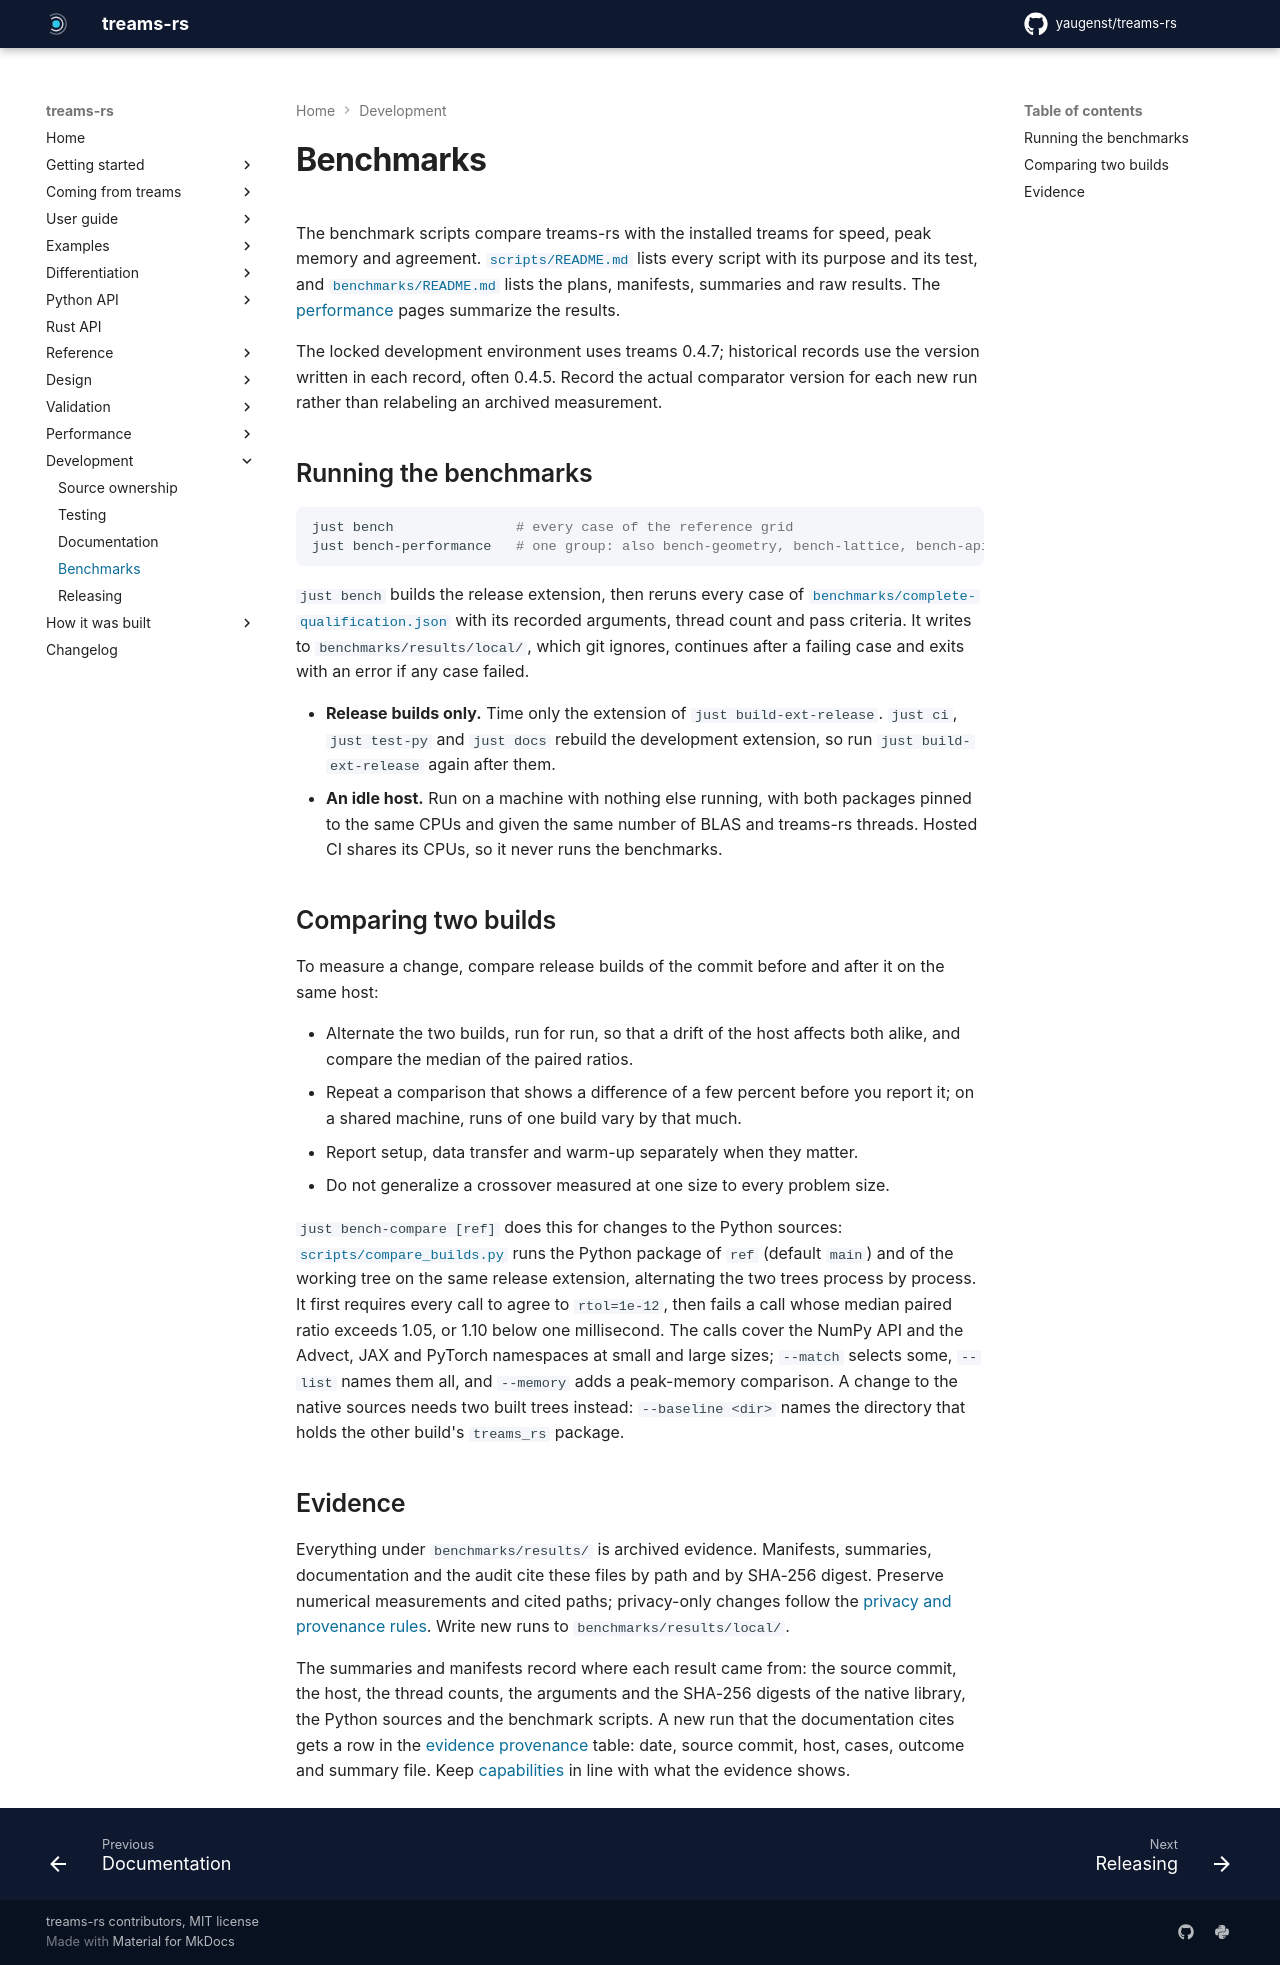

repository: yaugenst/treams-rs · page: dev/development/benchmarks/index.html · generator: mkdocs

---
description: Run the benchmarks on an idle host, compare two builds and record new measurements next to the archived evidence.
---

# Benchmarks

The benchmark scripts compare treams-rs with the installed treams for speed, peak
memory and agreement. [`scripts/README.md`](../../scripts/README.md) lists every
script with its purpose and its test, and
[`benchmarks/README.md`](../../benchmarks/README.md) lists the plans, manifests,
summaries and raw results. The [performance](../performance/index.md) pages
summarize the results.

The locked development environment uses treams 0.4.7; historical records use
the version written in each record, often 0.4.5. Record the actual comparator
version for each new run rather than relabeling an archived measurement.

## Running the benchmarks

```sh
just bench               # every case of the reference grid
just bench-performance   # one group: also bench-geometry, bench-lattice, bench-api, bench-power
```

`just bench` builds the release extension, then reruns every case of
[`benchmarks/complete-qualification.json`](../../benchmarks/complete-qualification.json)
with its recorded arguments, thread count and pass criteria. It writes to
`benchmarks/results/local/`, which git ignores, continues after a failing case
and exits with an error if any case failed.

- **Release builds only.** Time only the extension of
  `just build-ext-release`. `just ci`, `just test-py` and `just docs` rebuild
  the development extension, so run `just build-ext-release` again after them.
- **An idle host.** Run on a machine with nothing else running, with both
  packages pinned to the same CPUs and given the same number of BLAS and treams-rs
  threads. Hosted CI shares its CPUs, so it never runs the benchmarks.

## Comparing two builds

To measure a change, compare release builds of the commit before and after it
on the same host:

- Alternate the two builds, run for run, so that a drift of the host affects
  both alike, and compare the median of the paired ratios.
- Repeat a comparison that shows a difference of a few percent before you
  report it; on a shared machine, runs of one build vary by that much.
- Report setup, data transfer and warm-up separately when they matter.
- Do not generalize a crossover measured at one size to every problem size.

`just bench-compare [ref]` does this for changes to the Python sources:
[`scripts/compare_builds.py`](../../scripts/compare_builds.py) runs the
Python package of `ref` (default `main`) and of the working tree on the same
release extension, alternating the two trees process by process. It first
requires every call to agree to `rtol=1e-12`, then fails a call whose median
paired ratio exceeds 1.05, or 1.10 below one millisecond. The calls cover the
NumPy API and the Advect, JAX and PyTorch namespaces at small and large sizes;
`--match` selects some, `--list` names them all, and `--memory` adds a
peak-memory comparison. A change to the native sources needs two built trees
instead: `--baseline <dir>` names the directory that holds the other build's
`treams_rs` package.

## Evidence

Everything under `benchmarks/results/` is archived evidence. Manifests,
summaries, documentation and the audit cite these files by path and by SHA-256
digest. Preserve numerical measurements and cited paths; privacy-only changes
follow the [privacy and provenance rules](../../benchmarks/README.md#privacy-and-provenance).
Write new runs to `benchmarks/results/local/`.

The summaries and manifests record where each result came from: the source
commit, the host, the thread counts, the arguments and the SHA-256 digests of
the native library, the Python sources and the benchmark scripts. A new run
that the documentation cites gets a row in the
[evidence provenance](../performance/evidence.md#evidence-provenance) table:
date, source commit, host, cases, outcome and summary file. Keep
[capabilities](../validation/capabilities.md) in line with what the evidence
shows.
